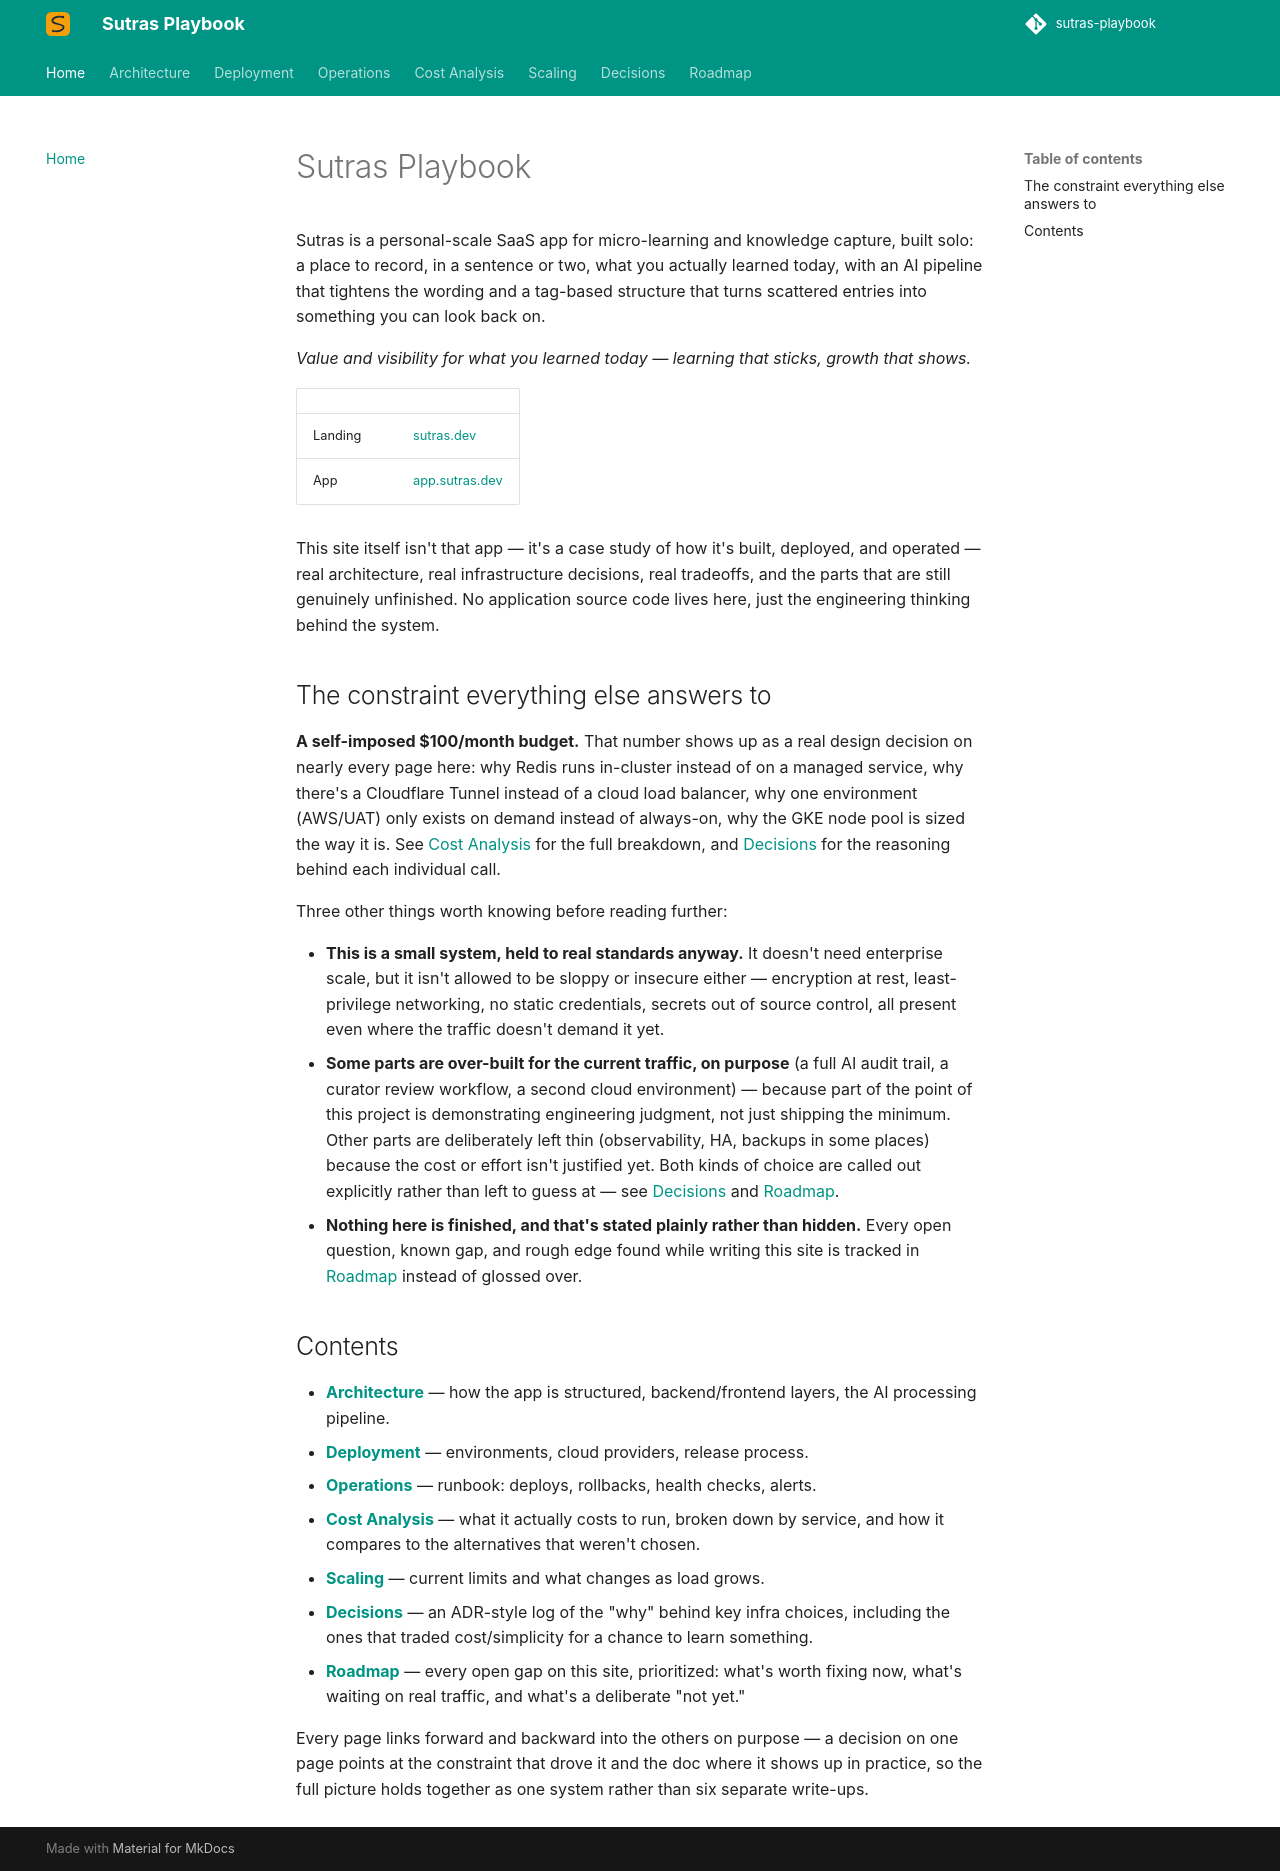

repository: sharmilanAmpi/sutras-playbook · page: index.html · generator: mkdocs

# Sutras Playbook

Sutras is a personal-scale SaaS app for micro-learning and knowledge capture, built solo: a place to record, in a sentence or two, what you actually learned today, with an AI pipeline that tightens the wording and a tag-based structure that turns scattered entries into something you can look back on.

*Value and visibility for what you learned today — learning that sticks, growth that shows.*

| | |
|---|---|
| Landing | [sutras.dev](https://sutras.dev) |
| App | [app.sutras.dev](https://app.sutras.dev) |

This site itself isn't that app — it's a case study of how it's built, deployed, and operated — real architecture, real infrastructure decisions, real tradeoffs, and the parts that are still genuinely unfinished. No application source code lives here, just the engineering thinking behind the system.

## The constraint everything else answers to

**A self-imposed $100/month budget.** That number shows up as a real design decision on nearly every page here: why Redis runs in-cluster instead of on a managed service, why there's a Cloudflare Tunnel instead of a cloud load balancer, why one environment (AWS/UAT) only exists on demand instead of always-on, why the GKE node pool is sized the way it is. See [Cost Analysis](cost-analysis.md) for the full breakdown, and [Decisions](decisions.md) for the reasoning behind each individual call.

Three other things worth knowing before reading further:

- **This is a small system, held to real standards anyway.** It doesn't need enterprise scale, but it isn't allowed to be sloppy or insecure either — encryption at rest, least-privilege networking, no static credentials, secrets out of source control, all present even where the traffic doesn't demand it yet.
- **Some parts are over-built for the current traffic, on purpose** (a full AI audit trail, a curator review workflow, a second cloud environment) — because part of the point of this project is demonstrating engineering judgment, not just shipping the minimum. Other parts are deliberately left thin (observability, HA, backups in some places) because the cost or effort isn't justified yet. Both kinds of choice are called out explicitly rather than left to guess at — see [Decisions](decisions.md) and [Roadmap](roadmap.md).
- **Nothing here is finished, and that's stated plainly rather than hidden.** Every open question, known gap, and rough edge found while writing this site is tracked in [Roadmap](roadmap.md) instead of glossed over.

## Contents

- **[Architecture](architecture.md)** — how the app is structured, backend/frontend layers, the AI processing pipeline.
- **[Deployment](deployment.md)** — environments, cloud providers, release process.
- **[Operations](operations.md)** — runbook: deploys, rollbacks, health checks, alerts.
- **[Cost Analysis](cost-analysis.md)** — what it actually costs to run, broken down by service, and how it compares to the alternatives that weren't chosen.
- **[Scaling](scaling.md)** — current limits and what changes as load grows.
- **[Decisions](decisions.md)** — an ADR-style log of the "why" behind key infra choices, including the ones that traded cost/simplicity for a chance to learn something.
- **[Roadmap](roadmap.md)** — every open gap on this site, prioritized: what's worth fixing now, what's waiting on real traffic, and what's a deliberate "not yet."

Every page links forward and backward into the others on purpose — a decision on one page points at the constraint that drove it and the doc where it shows up in practice, so the full picture holds together as one system rather than six separate write-ups.
